Image classification data set "dataset_test" (evantancy/ece4078-team2-05 on GitHub). Class labels (3): coke, neither, sheep.

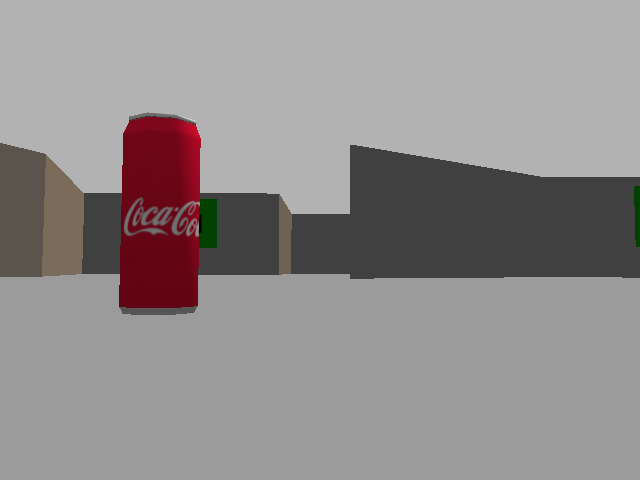
Label: coke

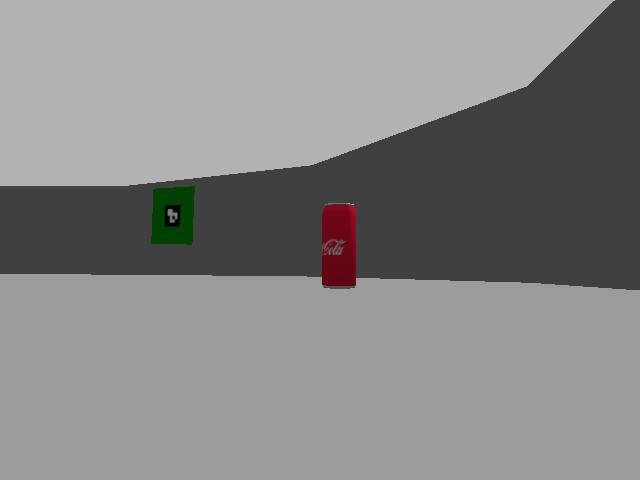
Label: coke

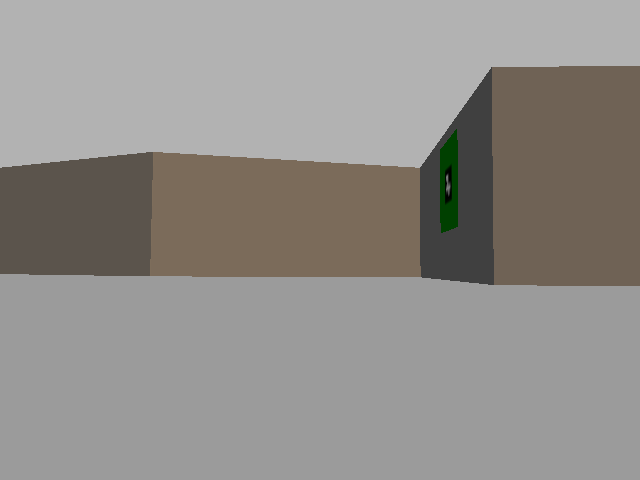
Label: neither

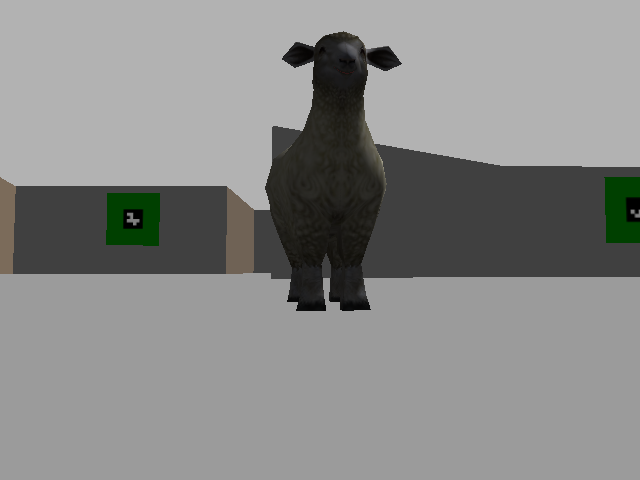
Label: sheep

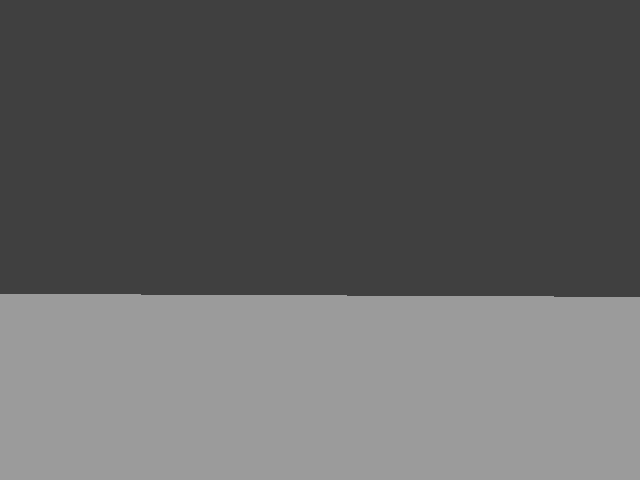
Label: neither

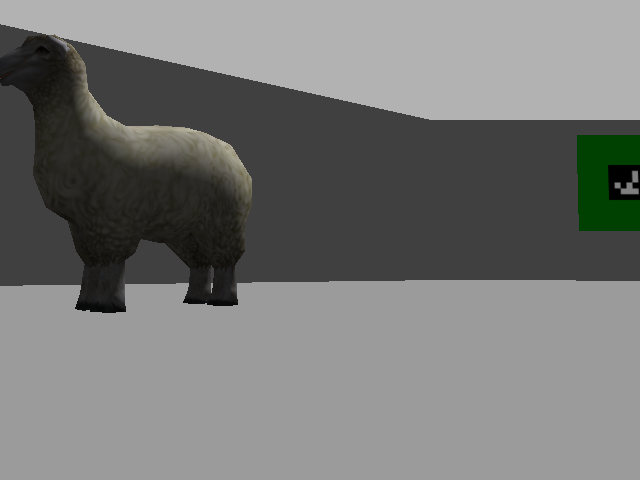
Label: sheep
